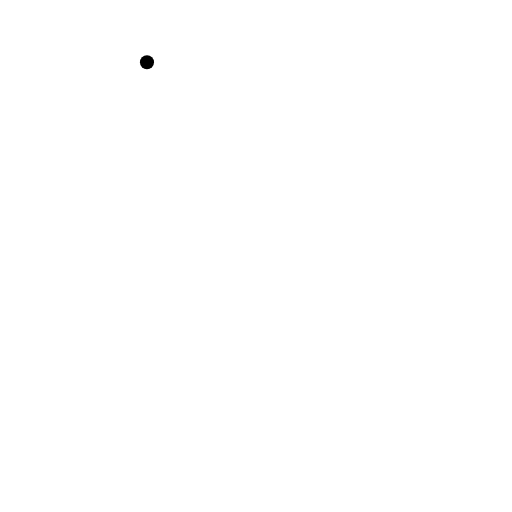
t = 0.00 s
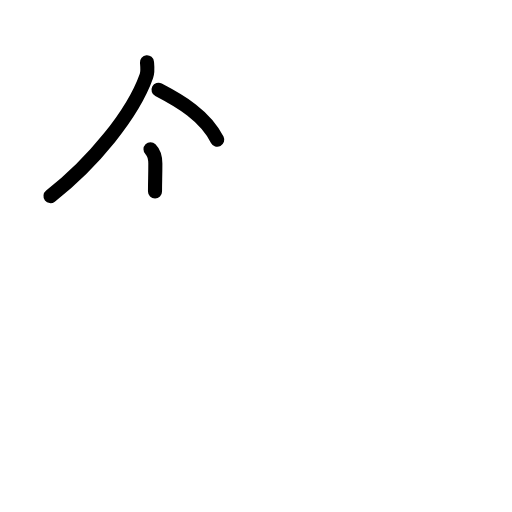
t = 2.63 s
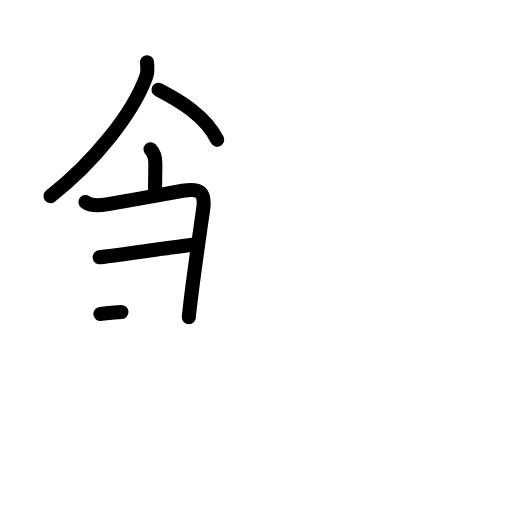
t = 5.25 s
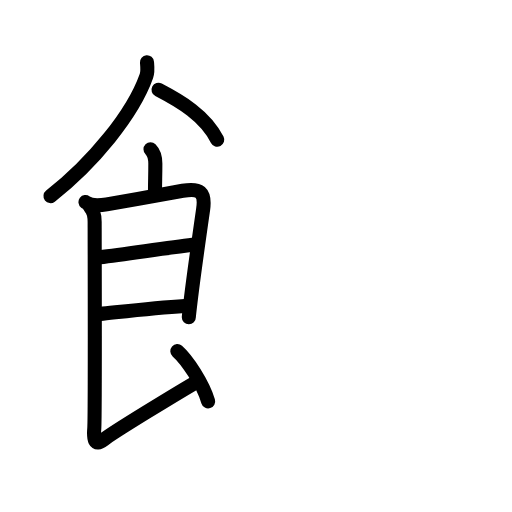
t = 7.75 s
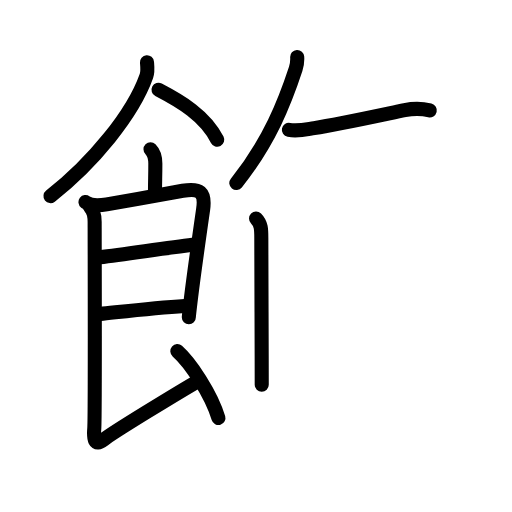
t = 10.42 s
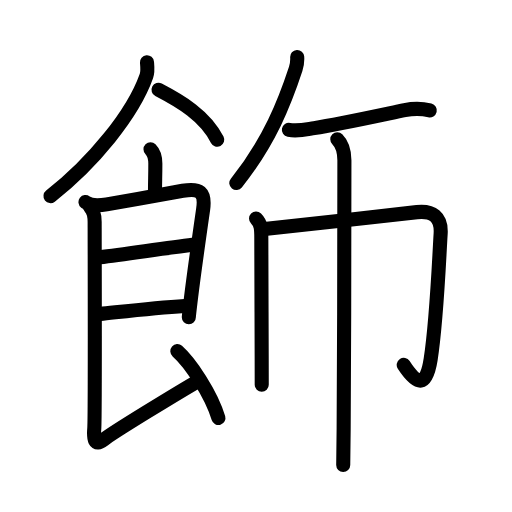
t = 13.00 s

The animated SVG that drew these frames (rendered in a browser with its animation timeline set to each time). Animation: 44 SMIL elements (animate=44); one cycle of 13.00 s.

<?xml version="1.0" encoding="UTF-8"?>
<!--
AniKanjiVG is licensed by CC-BY-SA Paul C. Sommerhoff (https://bitbucket.org/sommerhoff/anikanjivg).
AniKanjiVG uses KanjiVG which is licensed by CC-BY-SA Ulrich Apel (http://kanjivg.tagaini.net).
See also http://creativecommons.org/licenses/by-sa/3.0/
-->
<svg xmlns:kvg='http://kanjivg.tagaini.net' xmlns='http://www.w3.org/2000/svg' width='109' height='109' viewBox='0 0 109 109' style='fill:none;stroke:#000000;stroke-width:3;stroke-linecap:round;stroke-linejoin:round;' id="kvg:kanji_098fe"><g id="kvg:098fe" kvg:element="飾"><g id="kvg:098fe-g1" kvg:element="飠" kvg:original="食" kvg:partial="true" kvg:position="left" kvg:radical="general" kvg:phon="食"><path id="kvg:098fe-s1" kvg:type="㇒" d="M31.29,13.25c0.06,0.73,0.23,1.95-0.12,2.93c-2.88,8.14-11.44,18.55-20.42,25.57"><animate attributeName="d" begin="0.0s" dur="0.5s" from="M31.29,13.25C31.29,13.25,31.29,13.25,31.29,13.25" to="M31.29,13.25c0.06,0.73,0.23,1.95-0.12,2.93" />
<animate attributeName="d" begin="0.5s" dur="0.5s" from="M31.29,13.25c0.06,0.73,0.23,1.95-0.12,2.93c0,0,0,0,0,0,0" to="M31.29,13.25c0.06,0.73,0.23,1.95-0.12,2.93c-2.88,8.14-11.44,18.55-20.42,25.57" />
</path>
<path id="kvg:098fe-s2" kvg:type="㇔/㇏" d="M33.75,19.12c4.71,2.45,9.84,5.45,12.5,10.62"><animate attributeName="d" begin="1.0s" dur="1.0s" from="M33.75,19.12C33.75,19.12,33.75,19.12,33.75,19.12" to="M33.75,19.12c4.71,2.45,9.84,5.45,12.5,10.62" />
<animate attributeName="d" begin="0s" dur="1.0s" from="M-100,-100" to="M-100,-100" />
</path>
<path id="kvg:098fe-s3" kvg:type="㇑a" d="M32.04,31.76c0.85,0.85,1.03,2.13,1.03,3.07c0,2.79-0.07,3.51-0.07,5.92"><animate attributeName="d" begin="2.0s" dur="0.5s" from="M32.04,31.76C32.04,31.76,32.04,31.76,32.04,31.76" to="M32.04,31.76c0.85,0.85,1.03,2.13,1.03,3.07" />
<animate attributeName="d" begin="2.5s" dur="0.5s" from="M32.04,31.76c0.85,0.85,1.03,2.13,1.03,3.07c0,0,0,0,0,0,0" to="M32.04,31.76c0.85,0.85,1.03,2.13,1.03,3.07c0,2.79-0.07,3.51-0.07,5.92" />
<animate attributeName="d" begin="0s" dur="2.0s" from="M-100,-100" to="M-100,-100" />
</path>
<path id="kvg:098fe-s4" kvg:type="㇕" d="M18.2,43.01c0.8,0.61,2.3,0.86,4.51,0.49c5.01-0.84,12.67-2.25,16.19-2.88c3.6-0.64,4.88,0.23,4.34,4c-0.74,5.14-1.96,13.68-2.56,18.65c-0.29,2.42-0.48,4.08-0.48,4.26"><animate attributeName="d" begin="3.0s" dur="0.2s" from="M18.2,43.01C18.2,43.01,18.2,43.01,18.2,43.01" to="M18.2,43.01c0.8,0.61,2.3,0.86,4.51,0.49" />
<animate attributeName="d" begin="3.2s" dur="0.2s" from="M18.2,43.01c0.8,0.61,2.3,0.86,4.51,0.49c0,0,0,0,0,0,0" to="M18.2,43.01c0.8,0.61,2.3,0.86,4.51,0.49c5.01-0.84,12.67-2.25,16.19-2.88" />
<animate attributeName="d" begin="3.4s" dur="0.2s" from="M18.2,43.01c0.8,0.61,2.3,0.86,4.51,0.49c5.01-0.84,12.67-2.25,16.19-2.88c0,0,0,0,0,0,0" to="M18.2,43.01c0.8,0.61,2.3,0.86,4.51,0.49c5.01-0.84,12.67-2.25,16.19-2.88c3.6-0.64,4.88,0.23,4.34,4" />
<animate attributeName="d" begin="3.6s" dur="0.2s" from="M18.2,43.01c0.8,0.61,2.3,0.86,4.51,0.49c5.01-0.84,12.67-2.25,16.19-2.88c3.6-0.64,4.88,0.23,4.34,4c0,0,0,0,0,0,0" to="M18.2,43.01c0.8,0.61,2.3,0.86,4.51,0.49c5.01-0.84,12.67-2.25,16.19-2.88c3.6-0.64,4.88,0.23,4.34,4c-0.74,5.14-1.96,13.68-2.56,18.65" />
<animate attributeName="d" begin="3.8s" dur="0.2s" from="M18.2,43.01c0.8,0.61,2.3,0.86,4.51,0.49c5.01-0.84,12.67-2.25,16.19-2.88c3.6-0.64,4.88,0.23,4.34,4c-0.74,5.14-1.96,13.68-2.56,18.65c0,0,0,0,0,0,0" to="M18.2,43.01c0.8,0.61,2.3,0.86,4.51,0.49c5.01-0.84,12.67-2.25,16.19-2.88c3.6-0.64,4.88,0.23,4.34,4c-0.74,5.14-1.96,13.68-2.56,18.65c-0.29,2.42-0.48,4.08-0.48,4.26" />
<animate attributeName="d" begin="0s" dur="3.0s" from="M-100,-100" to="M-100,-100" />
</path>
<path id="kvg:098fe-s5" kvg:type="㇐a" d="M21.21,54.78c6.17-0.78,14.54-2.03,19.78-2.66"><animate attributeName="d" begin="4.0s" dur="1.0s" from="M21.21,54.78C21.21,54.78,21.21,54.78,21.21,54.78" to="M21.21,54.78c6.17-0.78,14.54-2.03,19.78-2.66" />
<animate attributeName="d" begin="0s" dur="4.0s" from="M-100,-100" to="M-100,-100" />
</path>
<path id="kvg:098fe-s6" kvg:type="㇐a" d="M21.37,66.85c4.11-0.43,11.38-1.35,17.96-1.72"><animate attributeName="d" begin="5.0s" dur="1.0s" from="M21.37,66.85C21.37,66.85,21.37,66.85,21.37,66.85" to="M21.37,66.85c4.11-0.43,11.38-1.35,17.96-1.72" />
<animate attributeName="d" begin="0s" dur="5.0s" from="M-100,-100" to="M-100,-100" />
</path>
<path id="kvg:098fe-s7" kvg:type="㇙" d="M19.12,44.01c0.81,0.81,1.03,1.86,1.03,3.24c0,0.93,0.11,41.69-0.08,43.97c-0.17,2.07-0.03,3.97,2.01,2.37C24.11,91.98,37.25,84,41.5,81.5"><animate attributeName="d" begin="6.0s" dur="0.25s" from="M19.12,44.01C19.12,44.01,19.12,44.01,19.12,44.01" to="M19.12,44.01c0.81,0.81,1.03,1.86,1.03,3.24" />
<animate attributeName="d" begin="6.25s" dur="0.25s" from="M19.12,44.01c0.81,0.81,1.03,1.86,1.03,3.24c0,0,0,0,0,0,0" to="M19.12,44.01c0.81,0.81,1.03,1.86,1.03,3.24c0,0.93,0.11,41.69-0.08,43.97" />
<animate attributeName="d" begin="6.5s" dur="0.25s" from="M19.12,44.01c0.81,0.81,1.03,1.86,1.03,3.24c0,0.93,0.11,41.69-0.08,43.97c0,0,0,0,0,0,0" to="M19.12,44.01c0.81,0.81,1.03,1.86,1.03,3.24c0,0.93,0.11,41.69-0.08,43.97c-0.17,2.07-0.03,3.97,2.01,2.37" />
<animate attributeName="d" begin="6.75s" dur="0.25s" from="M19.12,44.01c0.81,0.81,1.03,1.86,1.03,3.24c0,0.93,0.11,41.69-0.08,43.97c-0.17,2.07-0.03,3.97,2.01,2.37c0,0,0,0,0,0,0" to="M19.12,44.01c0.81,0.81,1.03,1.86,1.03,3.24c0,0.93,0.11,41.69-0.08,43.97c-0.17,2.07-0.03,3.97,2.01,2.37C24.11,91.98,37.25,84,41.5,81.5" />
<animate attributeName="d" begin="0s" dur="6.0s" from="M-100,-100" to="M-100,-100" />
</path>
<path id="kvg:098fe-s8" kvg:type="㇔/㇏" d="M37.75,74.75c2.78,2.47,7.16,9.04,8.75,14.25"><animate attributeName="d" begin="7.0s" dur="1.0s" from="M37.75,74.75C37.75,74.75,37.75,74.75,37.75,74.75" to="M37.75,74.75c2.78,2.47,7.16,9.04,8.75,14.25" />
<animate attributeName="d" begin="0s" dur="7.0s" from="M-100,-100" to="M-100,-100" />
</path>
</g>
<g id="kvg:098fe-g2" kvg:position="right"><path id="kvg:098fe-s9" kvg:type="㇒" d="M63.27,12.14c0.04,0.63-0.04,1.67-0.32,2.54c-2.32,7.07-5.57,15.44-12.64,24.29"><animate attributeName="d" begin="8.0s" dur="0.5s" from="M63.27,12.14C63.27,12.14,63.27,12.14,63.27,12.14" to="M63.27,12.14c0.04,0.63-0.04,1.67-0.32,2.54" />
<animate attributeName="d" begin="8.5s" dur="0.5s" from="M63.27,12.14c0.04,0.63-0.04,1.67-0.32,2.54c0,0,0,0,0,0,0" to="M63.27,12.14c0.04,0.63-0.04,1.67-0.32,2.54c-2.32,7.07-5.57,15.44-12.64,24.29" />
<animate attributeName="d" begin="0s" dur="8.0s" from="M-100,-100" to="M-100,-100" />
</path>
<path id="kvg:098fe-s10" kvg:type="㇐" d="M61.5,27.64c1.88,0.36,3.63-0.09,5.38-0.36c5.12-0.78,13.57-2.63,19.27-3.82c1.96-0.41,3.42-0.43,5.35,0.04"><animate attributeName="d" begin="9.0s" dur="0.3333333333333333s" from="M61.5,27.64C61.5,27.64,61.5,27.64,61.5,27.64" to="M61.5,27.64c1.88,0.36,3.63-0.09,5.38-0.36" />
<animate attributeName="d" begin="9.333333333333334s" dur="0.3333333333333333s" from="M61.5,27.64c1.88,0.36,3.63-0.09,5.38-0.36c0,0,0,0,0,0,0" to="M61.5,27.64c1.88,0.36,3.63-0.09,5.38-0.36c5.12-0.78,13.57-2.63,19.27-3.82" />
<animate attributeName="d" begin="9.666666666666666s" dur="0.3333333333333333s" from="M61.5,27.64c1.88,0.36,3.63-0.09,5.38-0.36c5.12-0.78,13.57-2.63,19.27-3.82c0,0,0,0,0,0,0" to="M61.5,27.64c1.88,0.36,3.63-0.09,5.38-0.36c5.12-0.78,13.57-2.63,19.27-3.82c1.96-0.41,3.42-0.43,5.35,0.04" />
<animate attributeName="d" begin="0s" dur="9.0s" from="M-100,-100" to="M-100,-100" />
</path>
<g id="kvg:098fe-g3" kvg:element="巾"><path id="kvg:098fe-s11" kvg:type="㇑" d="M54.51,46.5c1.12,1.12,1.12,2.38,1.12,4.14c0,0.43,0.05,16.17,0.08,25.24c0.01,2.99,0.01,5.26,0.01,6.01"><animate attributeName="d" begin="10.0s" dur="0.3333333333333333s" from="M54.51,46.5C54.51,46.5,54.51,46.5,54.51,46.5" to="M54.51,46.5c1.12,1.12,1.12,2.38,1.12,4.14" />
<animate attributeName="d" begin="10.333333333333334s" dur="0.3333333333333333s" from="M54.51,46.5c1.12,1.12,1.12,2.38,1.12,4.14c0,0,0,0,0,0,0" to="M54.51,46.5c1.12,1.12,1.12,2.38,1.12,4.14c0,0.43,0.05,16.17,0.08,25.24" />
<animate attributeName="d" begin="10.666666666666666s" dur="0.3333333333333333s" from="M54.51,46.5c1.12,1.12,1.12,2.38,1.12,4.14c0,0.43,0.05,16.17,0.08,25.24c0,0,0,0,0,0,0" to="M54.51,46.5c1.12,1.12,1.12,2.38,1.12,4.14c0,0.43,0.05,16.17,0.08,25.24c0.01,2.99,0.01,5.26,0.01,6.01" />
<animate attributeName="d" begin="0s" dur="10.0s" from="M-100,-100" to="M-100,-100" />
</path>
<path id="kvg:098fe-s12" kvg:type="㇆a" d="M56.32,48.75c2.69-0.22,25.46-2.86,32.44-3.59c3.29-0.35,5.27,0.96,5.05,4.59c-0.44,7.43-0.88,18.71-2.13,26.75c-0.9,5.82-2.73,5.82-5.73,1.19"><animate attributeName="d" begin="11.0s" dur="0.25s" from="M56.32,48.75C56.32,48.75,56.32,48.75,56.32,48.75" to="M56.32,48.75c2.69-0.22,25.46-2.86,32.44-3.59" />
<animate attributeName="d" begin="11.25s" dur="0.25s" from="M56.32,48.75c2.69-0.22,25.46-2.86,32.44-3.59c0,0,0,0,0,0,0" to="M56.32,48.75c2.69-0.22,25.46-2.86,32.44-3.59c3.29-0.35,5.27,0.96,5.05,4.59" />
<animate attributeName="d" begin="11.5s" dur="0.25s" from="M56.32,48.75c2.69-0.22,25.46-2.86,32.44-3.59c3.29-0.35,5.27,0.96,5.05,4.59c0,0,0,0,0,0,0" to="M56.32,48.75c2.69-0.22,25.46-2.86,32.44-3.59c3.29-0.35,5.27,0.96,5.05,4.59c-0.44,7.43-0.88,18.71-2.13,26.75" />
<animate attributeName="d" begin="11.75s" dur="0.25s" from="M56.32,48.75c2.69-0.22,25.46-2.86,32.44-3.59c3.29-0.35,5.27,0.96,5.05,4.59c-0.44,7.43-0.88,18.71-2.13,26.75c0,0,0,0,0,0,0" to="M56.32,48.75c2.69-0.22,25.46-2.86,32.44-3.59c3.29-0.35,5.27,0.96,5.05,4.59c-0.44,7.43-0.88,18.71-2.13,26.75c-0.9,5.82-2.73,5.82-5.73,1.19" />
<animate attributeName="d" begin="0s" dur="11.0s" from="M-100,-100" to="M-100,-100" />
</path>
<path id="kvg:098fe-s13" kvg:type="㇑" d="M71.81,29.63c1.28,1.28,1.51,2.74,1.51,4.5c0,0.74-0.02,39.56-0.16,57.12c-0.03,3.92-0.06,6.73-0.09,7.75"><animate attributeName="d" begin="12.0s" dur="0.3333333333333333s" from="M71.81,29.63C71.81,29.63,71.81,29.63,71.81,29.63" to="M71.81,29.63c1.28,1.28,1.51,2.74,1.51,4.5" />
<animate attributeName="d" begin="12.333333333333334s" dur="0.3333333333333333s" from="M71.81,29.63c1.28,1.28,1.51,2.74,1.51,4.5c0,0,0,0,0,0,0" to="M71.81,29.63c1.28,1.28,1.51,2.74,1.51,4.5c0,0.74-0.02,39.56-0.16,57.12" />
<animate attributeName="d" begin="12.666666666666666s" dur="0.3333333333333333s" from="M71.81,29.63c1.28,1.28,1.51,2.74,1.51,4.5c0,0.74-0.02,39.56-0.16,57.12c0,0,0,0,0,0,0" to="M71.81,29.63c1.28,1.28,1.51,2.74,1.51,4.5c0,0.74-0.02,39.56-0.16,57.12c-0.03,3.92-0.06,6.73-0.09,7.75" />
<animate attributeName="d" begin="0s" dur="12.0s" from="M-100,-100" to="M-100,-100" />
</path>
</g>
</g>
</g>
</svg>
